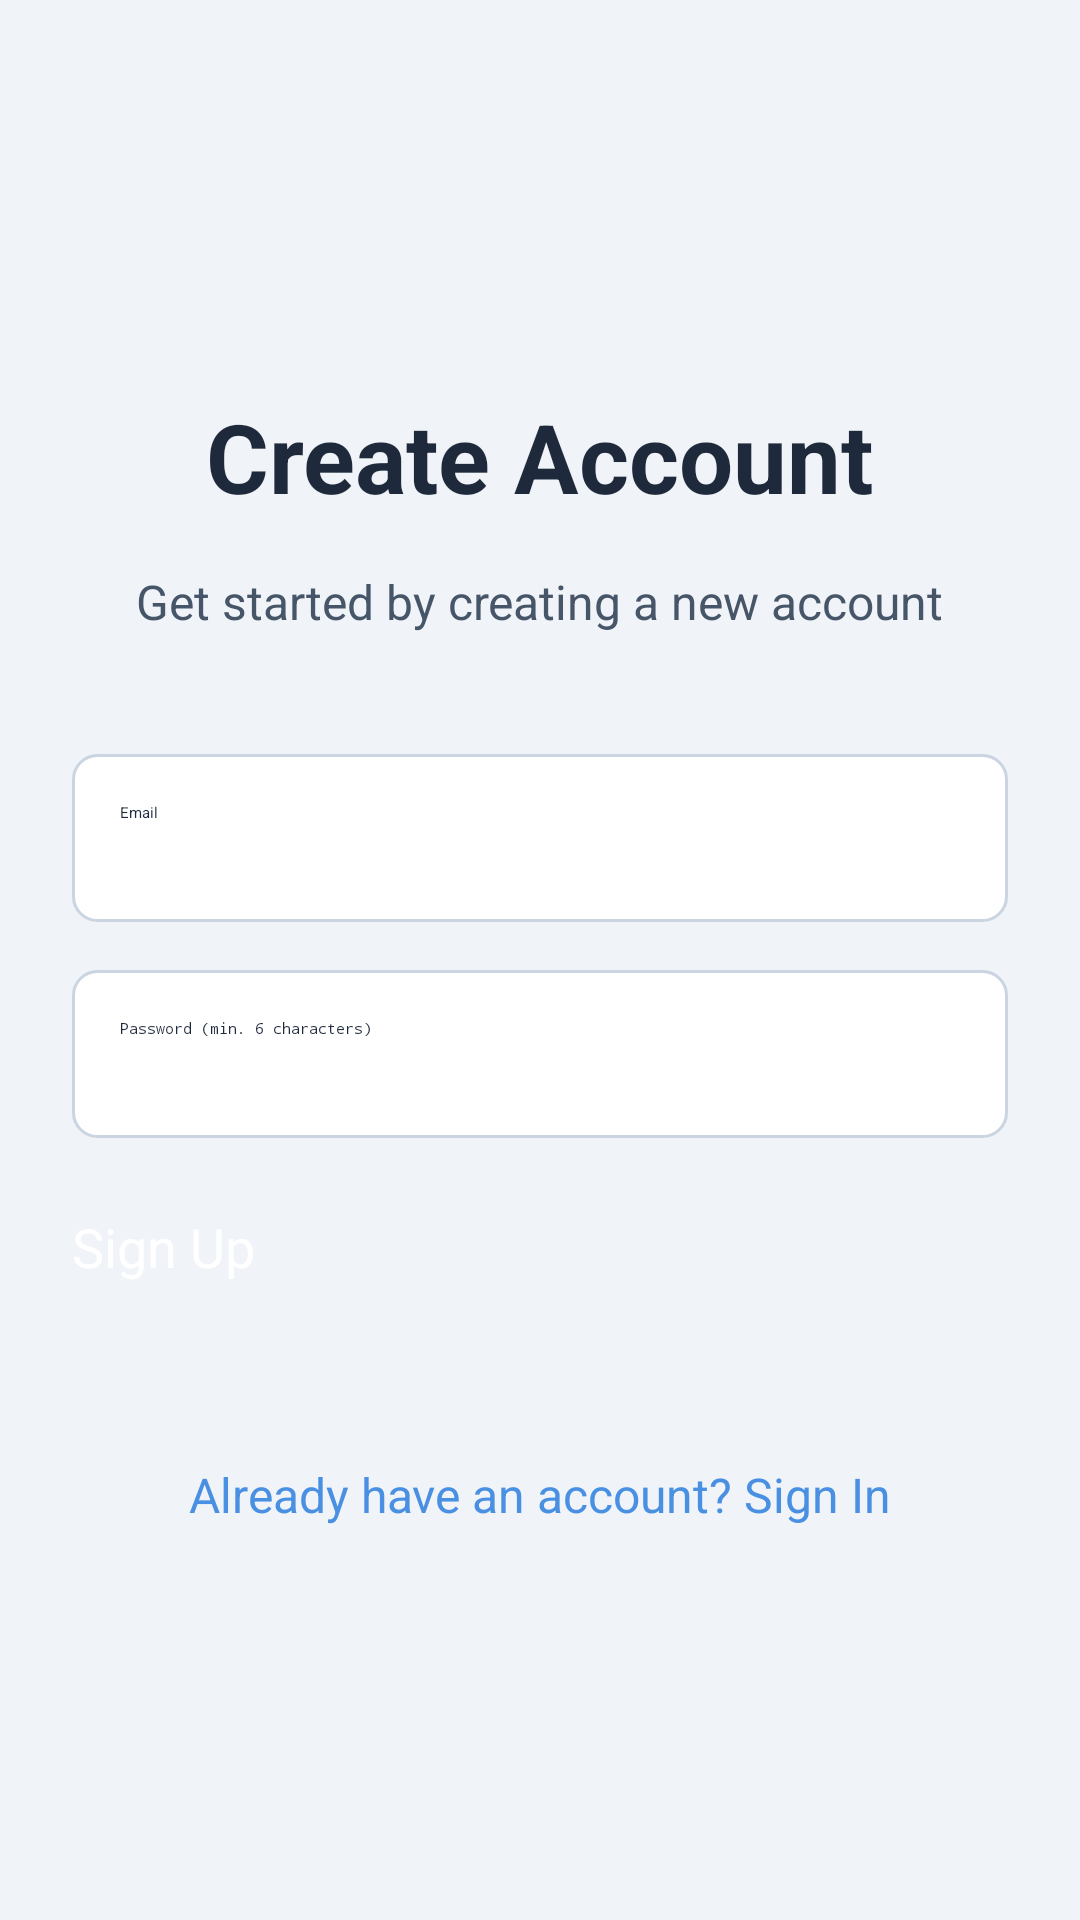

Write the Android layout XML for this screen, with the resource values it uses.
<!-- AndroidManifest.xml: application theme Theme.Moodic -->
<!-- res/layout/activity_signup.xml -->
<?xml version="1.0" encoding="utf-8"?>
<LinearLayout xmlns:android="http://schemas.android.com/apk/res/android"
    xmlns:app="http://schemas.android.com/apk/res-auto"
    xmlns:tools="http://schemas.android.com/tools"
    android:layout_width="match_parent"
    android:layout_height="match_parent"
    android:gravity="center"
    android:orientation="vertical"
    android:padding="24dp"
    android:background="#F0F4F8"
    tools:context=".activities.SignUpActivity">

    <TextView
        android:layout_width="wrap_content"
        android:layout_height="wrap_content"
        android:text="Create Account"
        android:textSize="32sp"
        android:textColor="#1E293B"
        android:textStyle="bold"
        android:layout_marginBottom="16dp"/>

    <TextView
        android:layout_width="wrap_content"
        android:layout_height="wrap_content"
        android:text="Get started by creating a new account"
        android:textSize="16sp"
        android:textColor="#475569"
        android:layout_marginBottom="40dp"/>

    <EditText
        android:id="@+id/signUpEmailEditText"
        android:layout_width="match_parent"
        android:layout_height="56dp"
        android:hint="Email"
        android:inputType="textEmailAddress"
        android:background= "@drawable/edit_text_background"
        android:padding="16dp"
        android:textColor="#1E293B"
        android:layout_marginBottom="16dp"/>

    <EditText
        android:id="@+id/signUpPasswordEditText"
        android:layout_width="match_parent"
        android:layout_height="56dp"
        android:hint="Password (min. 6 characters)"
        android:inputType="textPassword"
        android:background="@drawable/edit_text_background"
        android:padding="16dp"
        android:textColor="#1E293B"
        android:layout_marginBottom="24dp"/>

    <Button
        android:id="@+id/signUpButton"
        android:layout_width="match_parent"
        android:layout_height="60dp"
        android:text="Sign Up"
        android:backgroundTint="#22C55E"
        android:textColor="@android:color/white"
        android:textSize="18sp"
        android:layout_marginBottom="24dp"
        app:cornerRadius="8dp"/>

    <TextView
        android:id="@+id/goToSignInTextView"
        android:layout_width="wrap_content"
        android:layout_height="wrap_content"
        android:text="Already have an account? Sign In"
        android:textColor="#4A90E2"
        android:textSize="16sp"/>

</LinearLayout>
<!-- resources referenced by this layout -->
<resources>
  <!-- drawable edit_text_background (drawable) -->
  <?xml version="1.0" encoding="utf-8"?>
  <shape xmlns:android="http://schemas.android.com/apk/res/android"
      android:shape="rectangle">
      <solid android:color="#FFFFFF"/>
      <corners android:radius="8dp"/>
      <stroke android:width="1dp" android:color="#CBD5E1"/>
  </shape>
  <style name="Theme.Moodic" parent="Theme.MaterialComponents.DayNight.DarkActionBar">
          
          <item name="colorPrimary">@color/purple_200</item>
          <item name="colorPrimaryVariant">@color/purple_700</item>
          <item name="colorOnPrimary">@color/black</item>
          
          <item name="colorSecondary">@color/teal_200</item>
          <item name="colorSecondaryVariant">@color/teal_200</item>
          <item name="colorOnSecondary">@color/black</item>
          
          <item name="android:statusBarColor">?attr/colorPrimaryVariant</item>
          
      </style>
  <color name="purple_200">#FFBB86FC</color>
  <color name="purple_700">#FF3700B3</color>
  <color name="black">#FF000000</color>
  <color name="teal_200">#FF03DAC5</color>
</resources>
